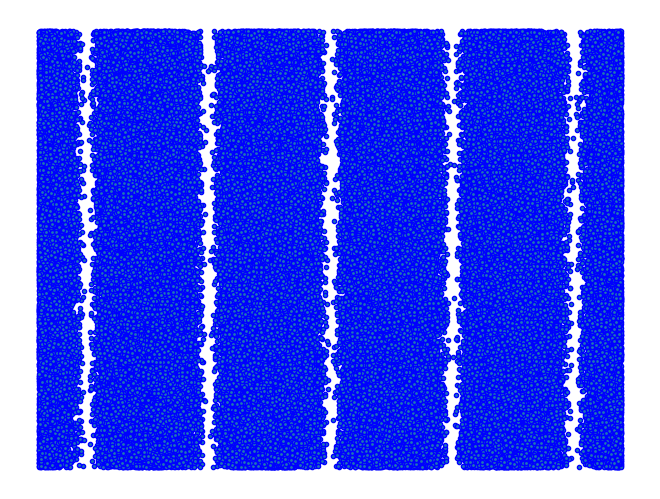

Write the Python code that produced this figure.
# -*- coding: utf-8 -*-

import os

"""
[redacted]

Animation pour le cours "introduction au monde quantique"
Résultat d'interférence lors d'expérience de lacher d'atome à travers des fentes
(ou de passage de photon unique à travers des fentes)
"""

import numpy as np
import matplotlib.pyplot as plt
from matplotlib import animation

# Tire N nombre au pif, calcule 1+cosinus et si c'est plus petit qu'un nombre
# aléatoire, on le garde. Ainsi on a une distribution de proba qui a l'air d'être
# en 1+cos, mais on tire plein de nombres aléatoires pour rien
N = 500000
L = np.random.uniform(-15, 15, N)
proba_affichage = 1 + np.cos(L)
affiche = proba_affichage < np.random.uniform(0, 2, N)
xdata = L[affiche]
ydata = np.random.uniform(0, 2, len(xdata))
# plt.figure()
# plt.hist(xdata,100)


fig = plt.figure(facecolor='w')
fig.add_axes([0, 0, 1, 1])
l, = plt.plot(xdata, ydata, 'o', markersize=3, markeredgecolor='b')
plt.axis('off')


def animate(n):
    #    i=n+np.floor(10**(0.1*n))-1
    i = n + np.floor(2**(0.01 * n)) - 1
    l.set_xdata(xdata[:i])
    l.set_ydata(ydata[:i])
    return l,

anim = animation.FuncAnimation(
    fig, animate, 2000, interval=20, blit=False, repeat=False)
#anim.save('S06_interferences_atomes_froids.mp4', fps=30,bitrate=50)
plt.show()

# fig=plt.figure(facecolor='w')
# fig.add_axes([0,0,1,1])
# l,=plt.plot(xdata[:N/10],ydata[:N/10],'o',markersize=3,markeredgecolor='b')
# plt.axis('off')
# fig.savefig("interference_atome_froid.eps")

os.system("pause")
